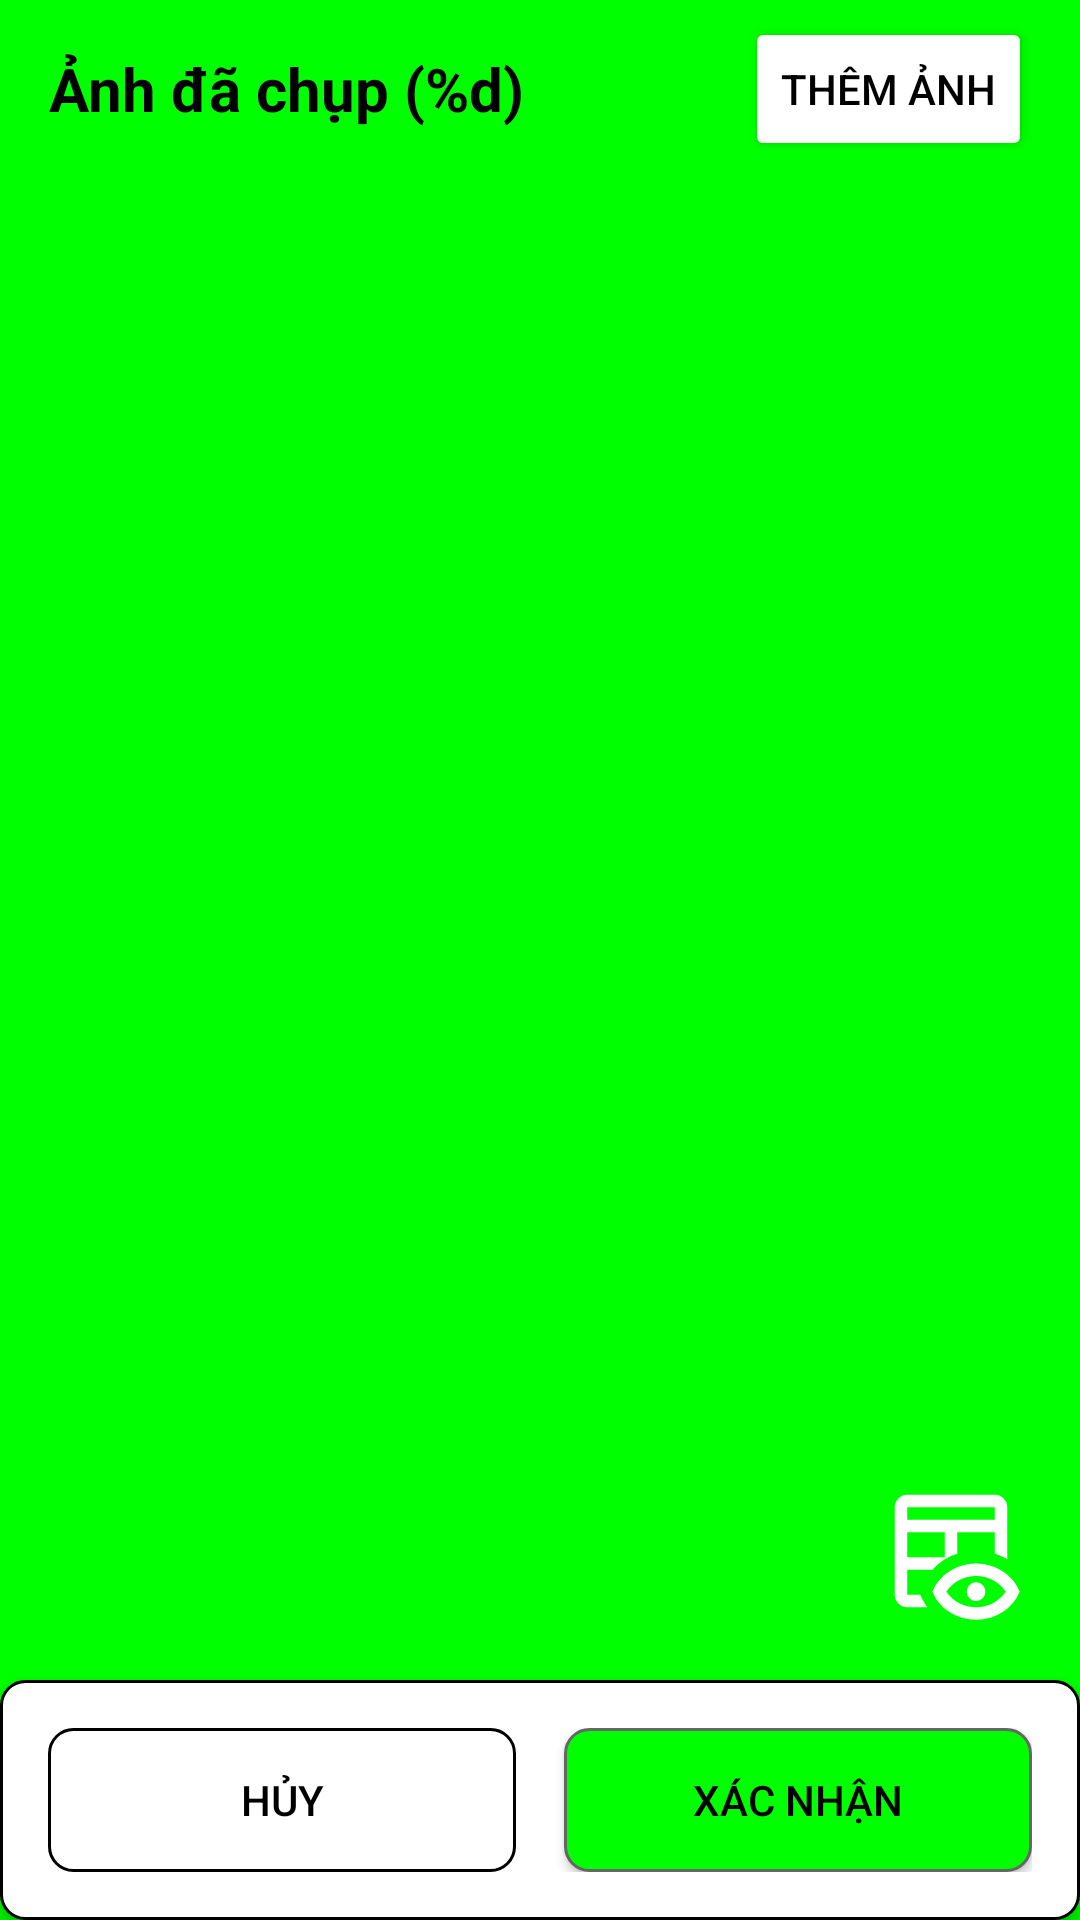

Android layout source for this screen:
<!-- AndroidManifest.xml: application theme Theme.CameraScanner -->
<!-- res/layout/activity_after_pdf_generation.xml -->
<?xml version="1.0" encoding="utf-8"?>
<androidx.constraintlayout.widget.ConstraintLayout xmlns:android="http://schemas.android.com/apk/res/android"
    xmlns:tools="http://schemas.android.com/tools"
    xmlns:app="http://schemas.android.com/apk/res-auto"
    android:id="@+id/imagePreviewLayout"
    android:layout_width="match_parent"
    android:layout_height="match_parent"
    android:background="@color/green_accent"
    tools:context=".activitypdfgroup.PDFGroupActivity">

    
    <TextView
        android:id="@+id/tvTitle"
        android:layout_width="wrap_content"
        android:layout_height="wrap_content"
        android:text="@string/captured_images_title"
        android:textSize="20sp"
        android:textStyle="bold"
        android:layout_margin="16dp"
        android:gravity="center"
        android:textColor="@color/black"
        app:layout_constraintTop_toTopOf="parent"
        app:layout_constraintStart_toStartOf="parent" />

    
    <Button
        android:id="@+id/btnAddMore"
        android:layout_width="wrap_content"
        android:layout_height="wrap_content"
        android:text="@string/add_more"
        android:layout_marginEnd="16dp"
        android:backgroundTint="@color/main"
        android:textColor="@color/black"
        app:layout_constraintTop_toTopOf="@id/tvTitle"
        app:layout_constraintBottom_toBottomOf="@id/tvTitle"
        app:layout_constraintEnd_toEndOf="parent" />

    
<FrameLayout
    android:id="@+id/frameRecycleView"
    android:layout_width="0dp"
    android:layout_height="0dp"
    android:layout_marginTop="10dp"
    android:background="@color/main"
    android:clipToPadding="false"
    android:padding="8dp"
    app:layout_constraintBottom_toTopOf="@+id/layoutButtons"
    app:layout_constraintEnd_toEndOf="parent"
    app:layout_constraintHorizontal_bias="0.0"
    app:layout_constraintStart_toStartOf="parent"
    app:layout_constraintTop_toBottomOf="@id/tvTitle"
    app:layout_constraintVertical_bias="0.0">

    
    <ImageButton
        android:id="@+id/btnXepHang"
        android:layout_width="50dp"
        android:layout_height="50dp"
        android:background="@drawable/ic_view_grid"
        android:layout_gravity="end|bottom"
        android:layout_margin="10dp"
        android:elevation="12dp"
        android:clickable="true"
        android:focusable="true"
        android:foreground="?android:attr/selectableItemBackgroundBorderless" />

    <androidx.recyclerview.widget.RecyclerView
        android:id="@+id/recyclerViewImages"
        android:layout_width="match_parent"
        android:layout_height="match_parent"
        app:layoutManager="androidx.recyclerview.widget.GridLayoutManager"
        app:spanCount="2" />
</FrameLayout>

    <LinearLayout
        android:id="@+id/layoutEmptyState"
        android:layout_width="wrap_content"
        android:layout_height="wrap_content"
        android:orientation="vertical"
        android:gravity="center"
        android:visibility="gone"
        app:layout_constraintTop_toTopOf="@id/frameRecycleView"
        app:layout_constraintBottom_toBottomOf="@id/frameRecycleView"
        app:layout_constraintStart_toStartOf="parent"
        app:layout_constraintEnd_toEndOf="parent">

        <ImageView
            android:layout_width="64dp"
            android:layout_height="64dp"
            android:src="@drawable/ic_home_white"
            android:alpha="0.5"
            android:layout_marginBottom="16dp" />

        <TextView
            android:layout_width="wrap_content"
            android:layout_height="wrap_content"
            android:text="Chưa có ảnh nào\nNhấn 'Thêm ảnh' để bắt đầu"
            android:textColor="@android:color/darker_gray"
            android:textAlignment="center"
            android:lineSpacingExtra="4dp" />

    </LinearLayout>

    
    <LinearLayout
        android:id="@+id/layoutButtons"
        android:layout_width="match_parent"
        android:layout_height="wrap_content"
        android:orientation="horizontal"
        android:gravity="center"
        android:padding="16dp"
        android:background="@drawable/vien_den_nen_trang"
        android:elevation="4dp"
        app:layout_constraintBottom_toBottomOf="parent"
        app:layout_constraintStart_toStartOf="parent"
        app:layout_constraintEnd_toEndOf="parent">

        

        
        <androidx.appcompat.widget.AppCompatButton
            android:id="@+id/btnCancel"
            style="@style/Widget.AppCompat.Button"
            android:layout_width="0dp"
            android:layout_height="wrap_content"
            android:layout_marginEnd="8dp"
            android:layout_weight="1"
            android:background="@drawable/vien_den"
            android:text="@string/cancel"
            android:textColor="@color/black" />

        <androidx.appcompat.widget.AppCompatButton
            android:id="@+id/btnConfirm"
            android:layout_width="0dp"
            android:layout_height="wrap_content"
            android:layout_weight="1"
            android:text="@string/confirm"
            android:background="@drawable/login_background"
            android:textColor="@color/black"
            android:layout_marginStart="8dp"
            style="@style/Widget.AppCompat.Button" />

    </LinearLayout>

</androidx.constraintlayout.widget.ConstraintLayout>
<!-- resources referenced by this layout -->
<resources>
  <color name="black">#FF000000</color>
  <color name="green_accent">#00FF00</color>
  <!-- drawable ic_view_grid (drawable) -->
  <vector
      xmlns:android="http://schemas.android.com/apk/res/android" android:height="24dp"
      android:tint="@color/white" android:viewportHeight="960" android:viewportWidth="960" android:width="24dp">
        
      <path android:fillColor="@android:color/white" android:pathData="M200,840Q167,840 143.5,816.5Q120,793 120,760L120,200Q120,167 143.5,143.5Q167,120 200,120L760,120Q793,120 816.5,143.5Q840,167 840,200L840,533Q821,522 801,513Q781,504 760,497L760,360L520,360L520,497Q474,511 434,537Q394,563 360,600L200,600L200,760Q200,760 200,760Q200,760 200,760L282,760Q293,782 304,802Q315,822 328,840L200,840ZM200,520L440,520L440,360L200,360L200,520ZM200,280L760,280L760,200Q760,200 760,200Q760,200 760,200L200,200Q200,200 200,200Q200,200 200,200L200,280ZM480,480L480,480Q480,480 480,480Q480,480 480,480Q480,480 480,480Q480,480 480,480L480,480Q480,480 480,480Q480,480 480,480ZM480,480L480,480L480,480L480,480Q480,480 480,480Q480,480 480,480ZM480,480L480,480L480,480Q480,480 480,480Q480,480 480,480Q480,480 480,480Q480,480 480,480ZM480,480L480,480Q480,480 480,480Q480,480 480,480L480,480Q480,480 480,480Q480,480 480,480L480,480ZM640,920Q549,920 472,872Q395,824 360,740Q395,656 472,608Q549,560 640,560Q731,560 808,608Q885,656 920,740Q885,824 808,872Q731,920 640,920ZM640,840Q697,840 747.5,814Q798,788 830,740Q798,692 747.5,666Q697,640 640,640Q583,640 532.5,666Q482,692 450,740Q482,788 532.5,814Q583,840 640,840ZM640,800Q615,800 597.5,782.5Q580,765 580,740Q580,715 597.5,697.5Q615,680 640,680Q665,680 682.5,697.5Q700,715 700,740Q700,765 682.5,782.5Q665,800 640,800Z"/>
  
  </vector>
  <!-- drawable login_background (drawable) -->
  <?xml version="1.0" encoding="utf-8"?>
  <shape xmlns:android="http://schemas.android.com/apk/res/android"
      android:shape="rectangle">
      <corners android:radius="8dp" />
      <solid android:color="@color/green_accent" />
      <stroke android:width="1dp" android:color="#666666" />
  </shape>
  <!-- drawable vien_den (drawable) -->
  <shape xmlns:android="http://schemas.android.com/apk/res/android"
      android:shape="rectangle">
      <corners android:radius="8dp" />
      <stroke
          android:width="1dp"
          android:color="@color/black"/>
  </shape>
  <!-- drawable vien_den_nen_trang (drawable) -->
  <shape xmlns:android="http://schemas.android.com/apk/res/android"
      android:shape="rectangle"
      >
      <solid android:color="@color/white" />
      <corners android:radius="8dp" />
      <stroke
          android:width="1dp"
          android:color="@color/black"/>
  </shape>
  <string name="add_more">Thêm Ảnh</string>
  <string name="cancel">Hủy</string>
  <string name="captured_images_title">Ảnh đã chụp (%d)</string>
  <string name="confirm">Xác nhận</string>
  <style name="Theme.CameraScanner" parent="Base.Theme.CameraScanner" />
  <color name="white">#FFFFFFFF</color>
  <style name="Base.Theme.CameraScanner" parent="Theme.Material3.DayNight.NoActionBar">
          
          
      </style>
</resources>
